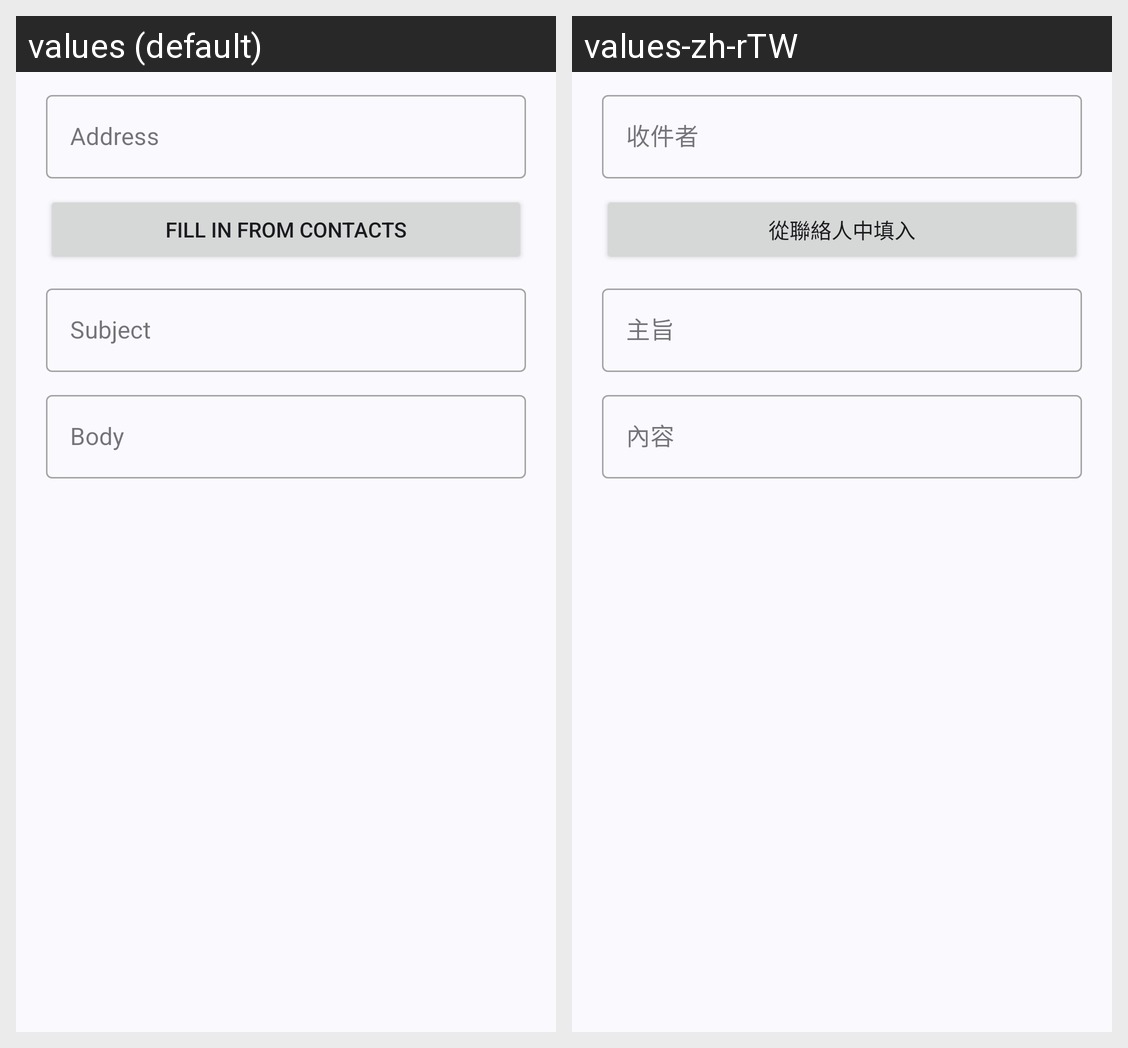

Translations of the strings shown on this Android screen, per locale in the grid:
Android screen res/layout/create_email_layout.xml rendered under 2 locales, left to right: values (default), values-zh-rTW. Device: Nexus 5 (rendered at 1080×1920; each locale shown at half size, 540×960, under a caption strip naming it); theme Theme.ZeroQR.
Strings drawn on this screen, with the default value and each locale's value (text and hints the layout hard-codes, and strings that could not be matched under every locale, appear in the picture but are not listed):

address
  values: Address
  values-zh-rTW: 收件者

fill_in_from_contacts
  values: Fill in from contacts
  values-zh-rTW: 從聯絡人中填入

subject
  values: Subject
  values-zh-rTW: 主旨

body
  values: Body
  values-zh-rTW: 內容
